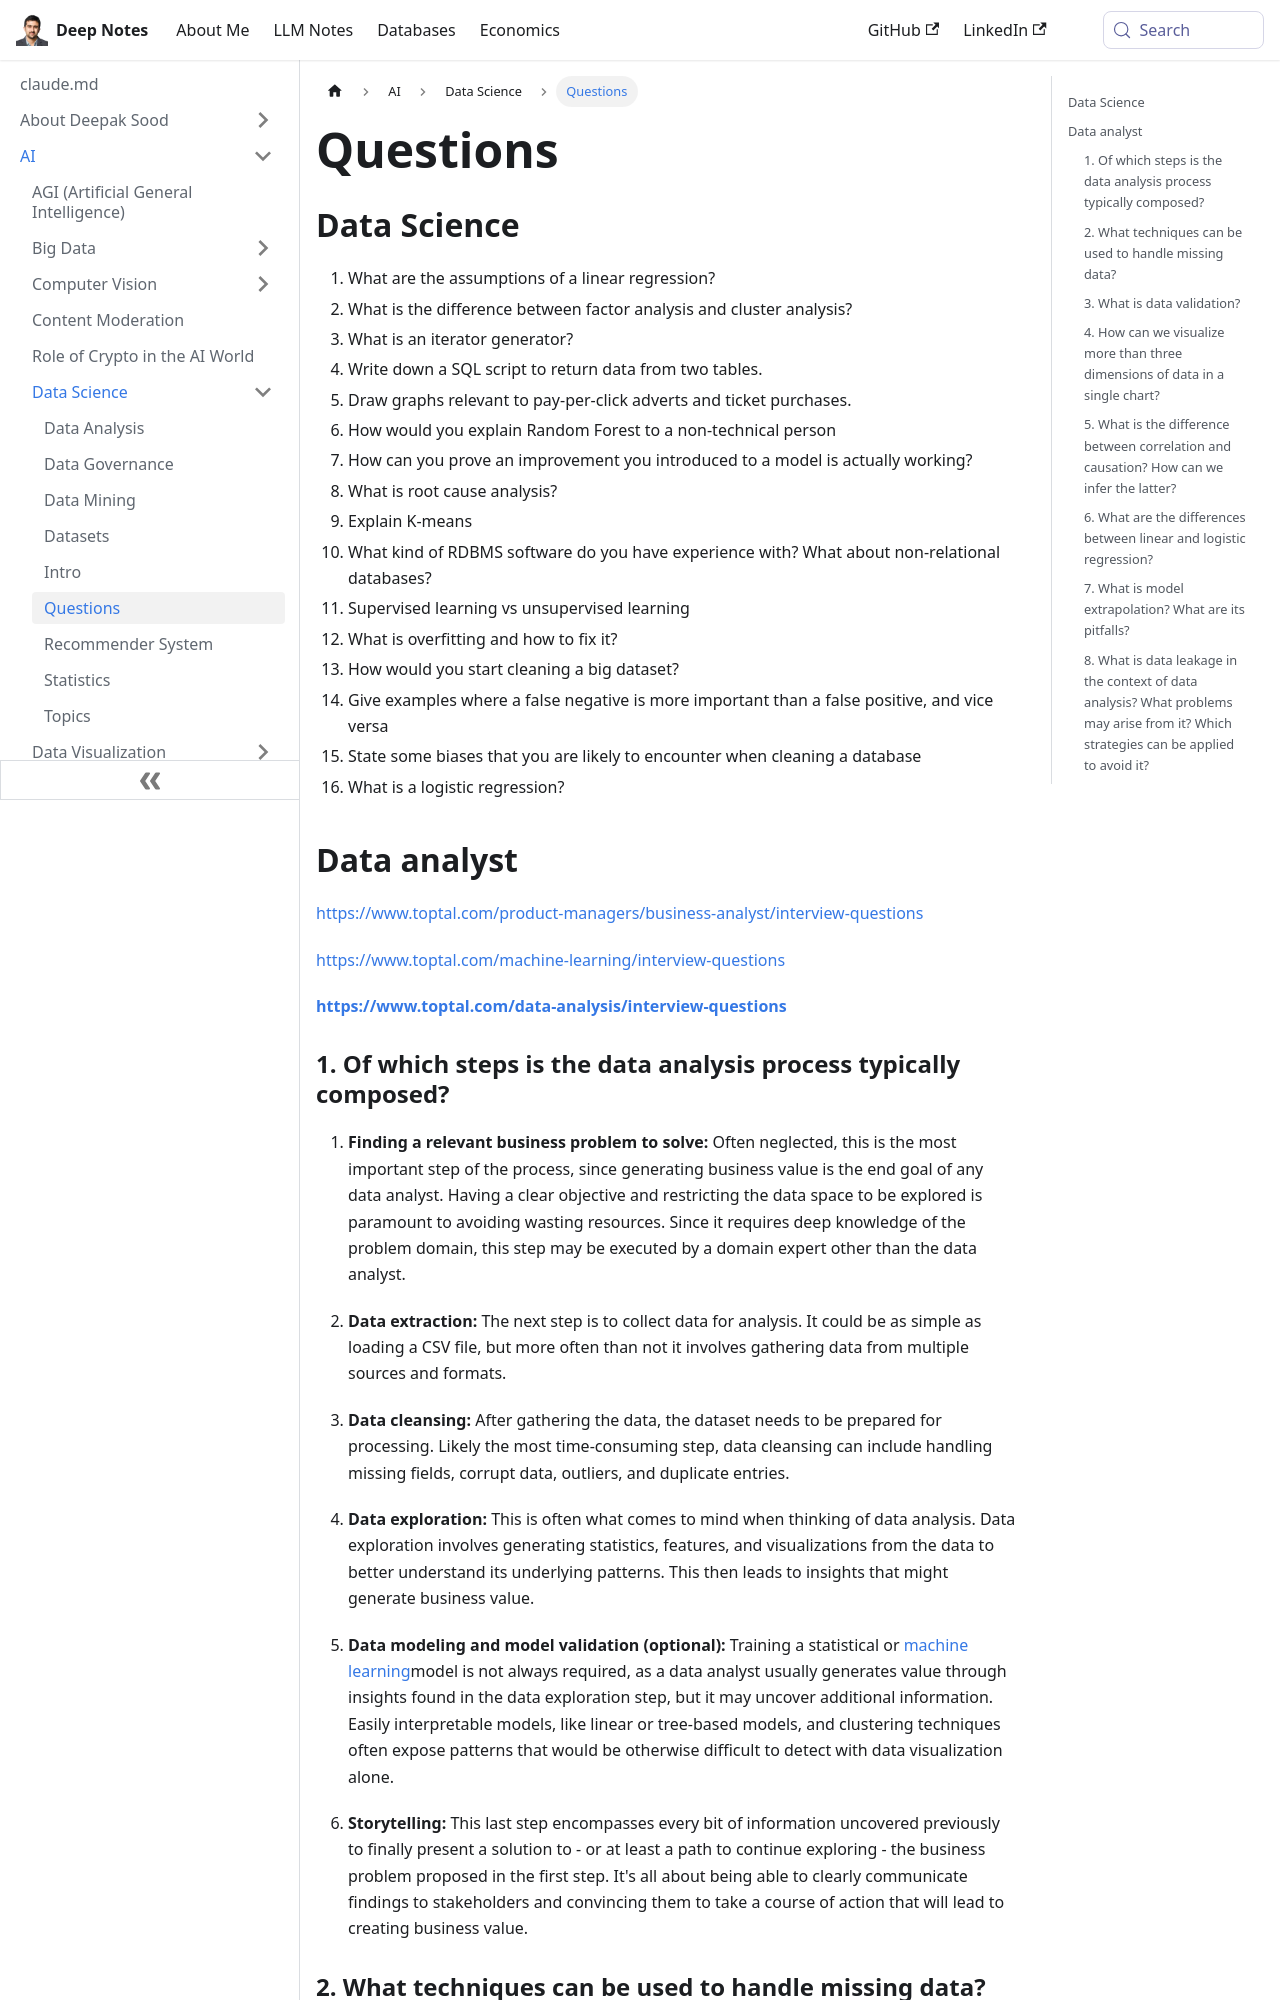

repository: deepaksood619/deepaksood619.github.io · page: ai/data-science/questions/index.html · generator: docusaurus

---
slug: /ai/data-science/questions
title: Questions
description: Explore essential data science questions covering linear regression, SQL, Random Forest, model validation, and more to enhance your understanding and skills.
created: 2023-07-10
updated: 2025-02-14
---
## Data Science

1. What are the assumptions of a linear regression?
2. What is the difference between factor analysis and cluster analysis?
3. What is an iterator generator?
4. Write down a SQL script to return data from two tables.
5. Draw graphs relevant to pay-per-click adverts and ticket purchases.
6. How would you explain Random Forest to a non-technical person
7. How can you prove an improvement you introduced to a model is actually working?
8. What is root cause analysis?
9. Explain K-means
10. What kind of RDBMS software do you have experience with? What about non-relational databases?
11. Supervised learning vs unsupervised learning
12. What is overfitting and how to fix it?
13. How would you start cleaning a big dataset?
14. Give examples where a false negative is more important than a false positive, and vice versa
15. State some biases that you are likely to encounter when cleaning a database
16. What is a logistic regression?

## Data analyst

https://www.toptal.com/product-managers/business-analyst/interview-questions

https://www.toptal.com/machine-learning/interview-questions

[**https://www.toptal.com/data-analysis/interview-questions**](https://www.toptal.com/data-analysis/interview-questions)
